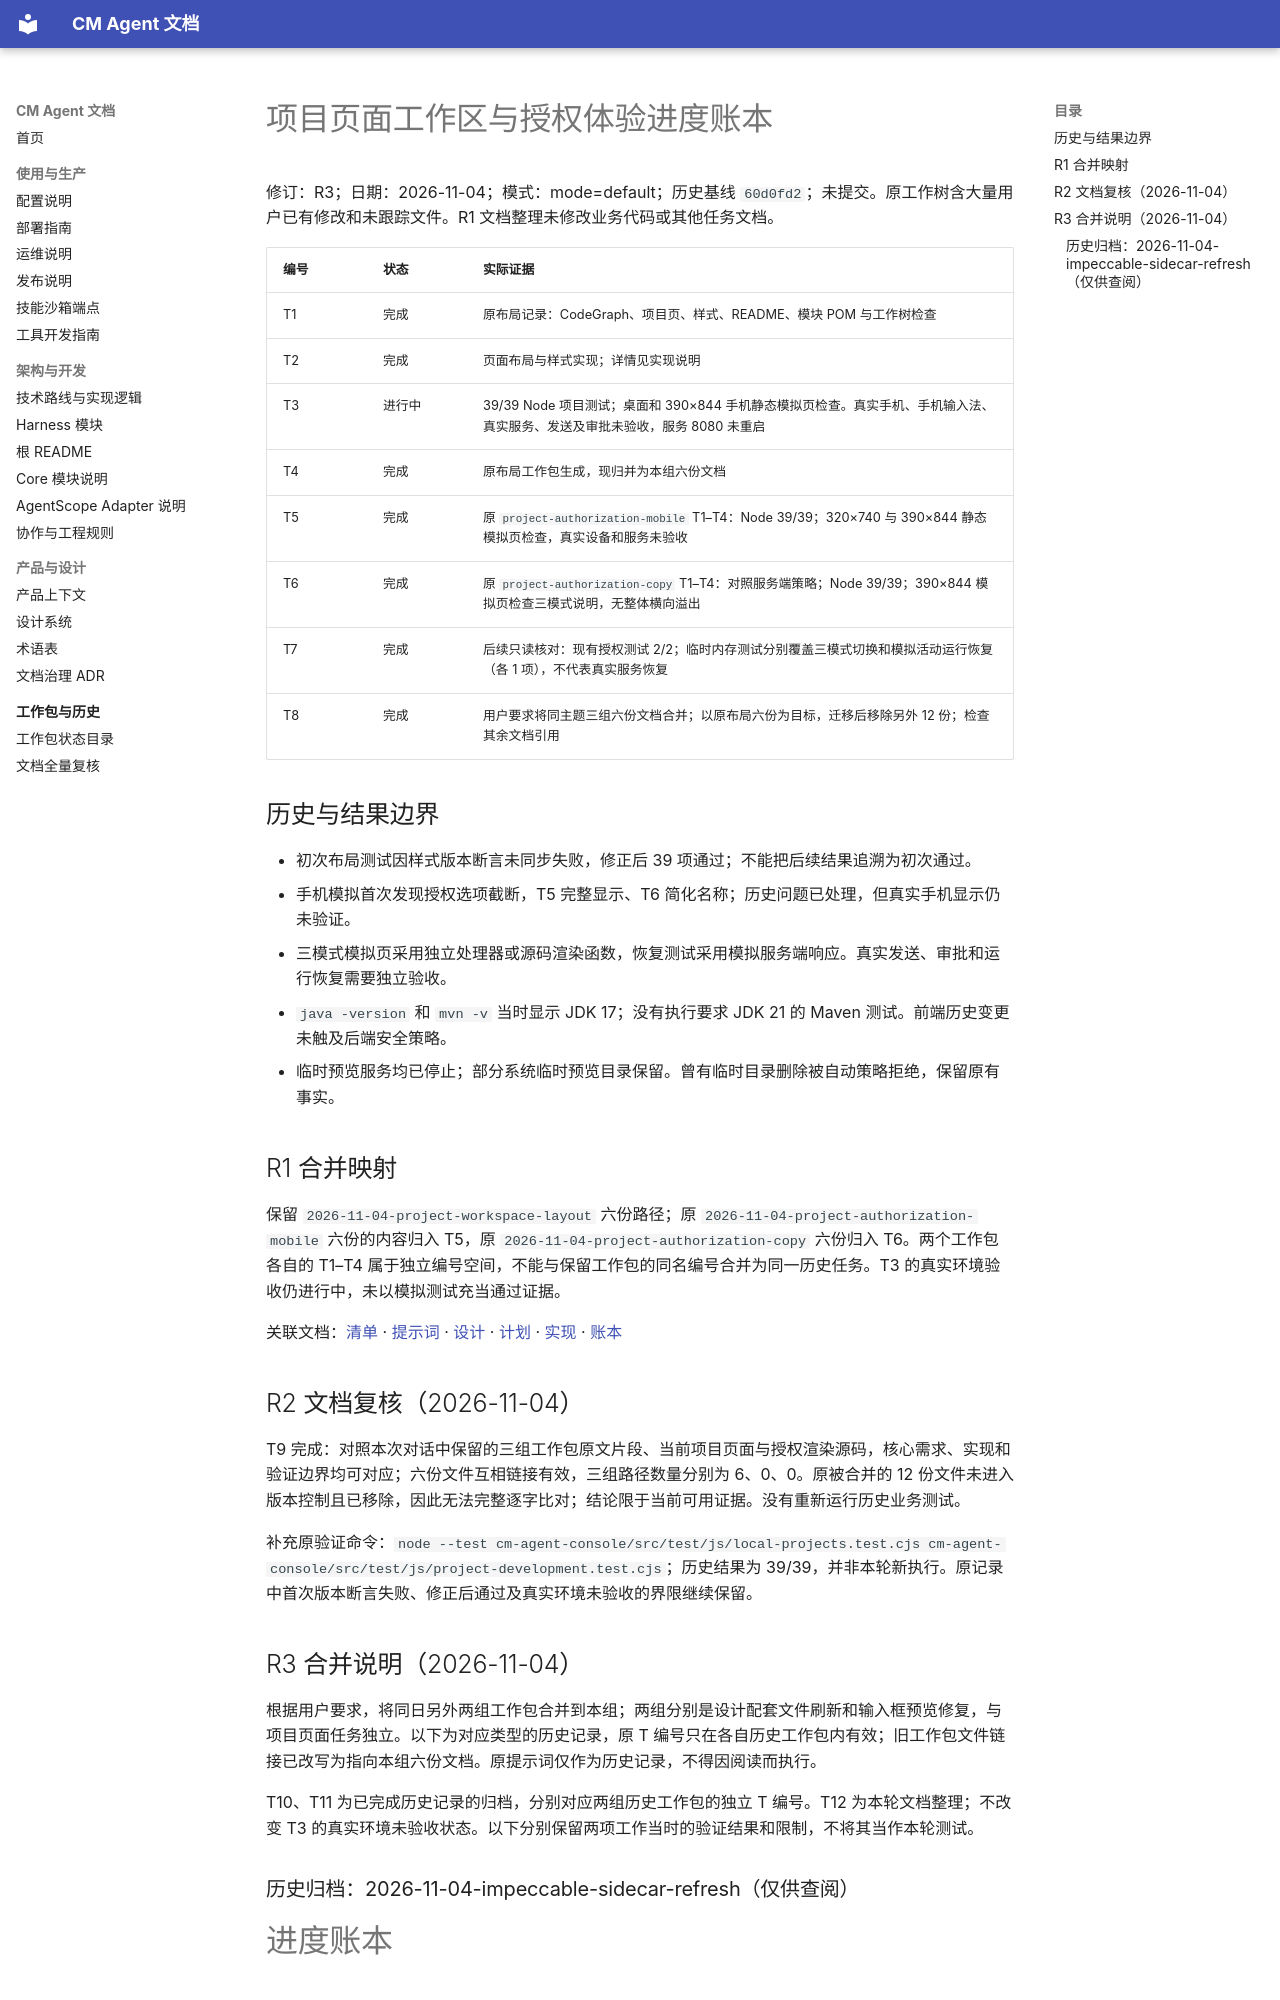

repository: cmming/cm-agent · page: superpowers/progress/2026-11-04-project-workspace-layout-ledger/index.html · generator: mkdocs

# 项目页面工作区与授权体验进度账本

修订：R3；日期：2026-11-04；模式：mode=default；历史基线 `60d0fd2`；未提交。原工作树含大量用户已有修改和未跟踪文件。R1 文档整理未修改业务代码或其他任务文档。

| 编号 | 状态 | 实际证据 |
|---|---|---|
| T1 | 完成 | 原布局记录：CodeGraph、项目页、样式、README、模块 POM 与工作树检查 |
| T2 | 完成 | 页面布局与样式实现；详情见实现说明 |
| T3 | 进行中 | 39/39 Node 项目测试；桌面和 390×844 手机静态模拟页检查。真实手机、手机输入法、真实服务、发送及审批未验收，服务 8080 未重启 |
| T4 | 完成 | 原布局工作包生成，现归并为本组六份文档 |
| T5 | 完成 | 原 `project-authorization-mobile` T1–T4：Node 39/39；320×740 与 390×844 静态模拟页检查，真实设备和服务未验收 |
| T6 | 完成 | 原 `project-authorization-copy` T1–T4：对照服务端策略；Node 39/39；390×844 模拟页检查三模式说明，无整体横向溢出 |
| T7 | 完成 | 后续只读核对：现有授权测试 2/2；临时内存测试分别覆盖三模式切换和模拟活动运行恢复（各 1 项），不代表真实服务恢复 |
| T8 | 完成 | 用户要求将同主题三组六份文档合并；以原布局六份为目标，迁移后移除另外 12 份；检查其余文档引用 |

## 历史与结果边界

- 初次布局测试因样式版本断言未同步失败，修正后 39 项通过；不能把后续结果追溯为初次通过。
- 手机模拟首次发现授权选项截断，T5 完整显示、T6 简化名称；历史问题已处理，但真实手机显示仍未验证。
- 三模式模拟页采用独立处理器或源码渲染函数，恢复测试采用模拟服务端响应。真实发送、审批和运行恢复需要独立验收。
- `java -version` 和 `mvn -v` 当时显示 JDK 17；没有执行要求 JDK 21 的 Maven 测试。前端历史变更未触及后端安全策略。
- 临时预览服务均已停止；部分系统临时预览目录保留。曾有临时目录删除被自动策略拒绝，保留原有事实。

## R1 合并映射

保留 `2026-11-04-project-workspace-layout` 六份路径；原 `2026-11-04-project-authorization-mobile` 六份的内容归入 T5，原 `2026-11-04-project-authorization-copy` 六份归入 T6。两个工作包各自的 T1–T4 属于独立编号空间，不能与保留工作包的同名编号合并为同一历史任务。T3 的真实环境验收仍进行中，未以模拟测试充当通过证据。

关联文档：[清单](../checklists/2026-11-04-project-workspace-layout-checklist.md) · [提示词](../prompts/2026-11-04-project-workspace-layout-prompt.md) · [设计](../specs/2026-11-04-project-workspace-layout-design.md) · [计划](../plans/2026-11-04-project-workspace-layout.md) · [实现](../implementation/2026-11-04-project-workspace-layout-implementation-design.md) · [账本](../progress/2026-11-04-project-workspace-layout-ledger.md)

## R2 文档复核（2026-11-04）

T9 完成：对照本次对话中保留的三组工作包原文片段、当前项目页面与授权渲染源码，核心需求、实现和验证边界均可对应；六份文件互相链接有效，三组路径数量分别为 6、0、0。原被合并的 12 份文件未进入版本控制且已移除，因此无法完整逐字比对；结论限于当前可用证据。没有重新运行历史业务测试。

补充原验证命令：`node --test cm-agent-console/src/test/js/local-projects.test.cjs cm-agent-console/src/test/js/project-development.test.cjs`；历史结果为 39/39，并非本轮新执行。原记录中首次版本断言失败、修正后通过及真实环境未验收的界限继续保留。


## R3 合并说明（2026-11-04）

根据用户要求，将同日另外两组工作包合并到本组；两组分别是设计配套文件刷新和输入框预览修复，与项目页面任务独立。以下为对应类型的历史记录，原 T 编号只在各自历史工作包内有效；旧工作包文件链接已改写为指向本组六份文档。原提示词仅作为历史记录，不得因阅读而执行。

T10、T11 为已完成历史记录的归档，分别对应两组历史工作包的独立 T 编号。T12 为本轮文档整理；不改变 T3 的真实环境未验收状态。以下分别保留两项工作当时的验证结果和限制，不将其当作本轮测试。

### 历史归档：2026-11-04-impeccable-sidecar-refresh（仅供查阅）
